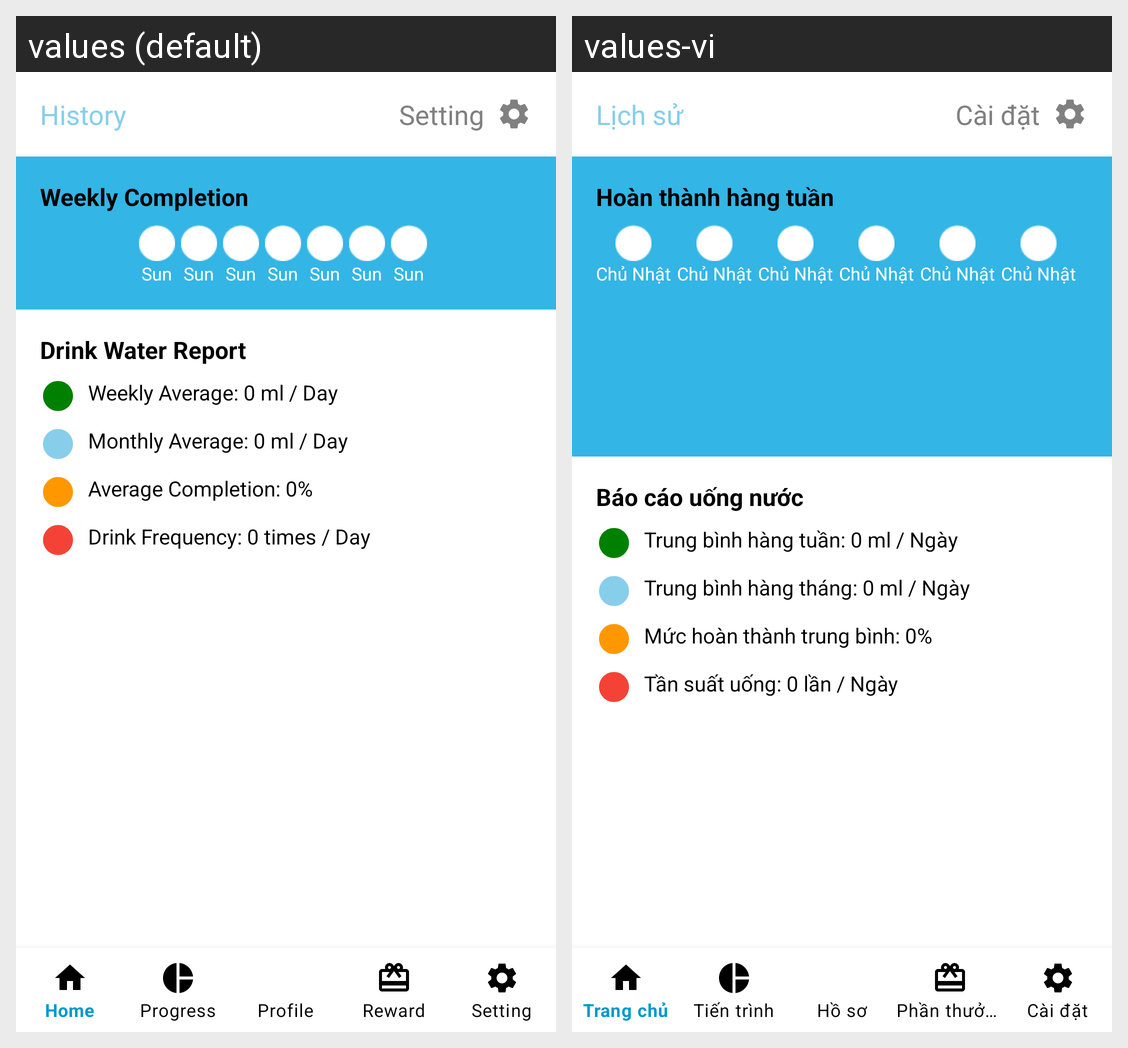

Locale-by-locale string values for the Android screen shown in this grid:
Android screen res/layout/history.xml rendered under 2 locales, left to right: values (default), values-vi. Device: Nexus 5 (rendered at 1080×1920; each locale shown at half size, 540×960, under a caption strip naming it); theme Theme.MyApp.NoActionBar.
Strings drawn on this screen, with the default value and each locale's value (text and hints the layout hard-codes, and strings that could not be matched under every locale, appear in the picture but are not listed):

history
  values: History
  values-vi: Lịch sử

setting
  values: Setting
  values-vi: Cài đặt

weekly_completion
  values: Weekly Completion
  values-vi: Hoàn thành hàng tuần

drink_water_report
  values: Drink Water Report
  values-vi: Báo cáo uống nước

weekly_average
  values: Weekly Average: 0 ml / Day
  values-vi: Trung bình hàng tuần: 0 ml / Ngày

monthly_average
  values: Monthly Average: 0 ml / Day
  values-vi: Trung bình hàng tháng: 0 ml / Ngày

average_completion
  values: Average Completion: 0%
  values-vi: Mức hoàn thành trung bình: 0%

drink_frequency
  values: Drink Frequency: 0 times / Day
  values-vi: Tần suất uống: 0 lần / Ngày

sun
  values: Sun
  values-vi: Chủ Nhật
